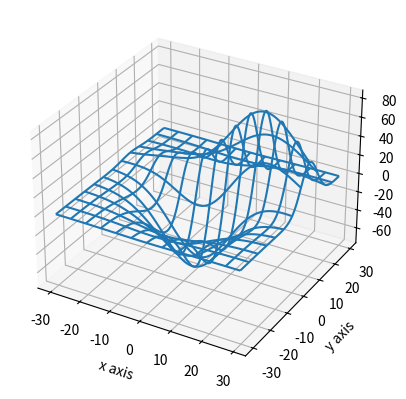

This figure's Python source:
from mpl_toolkits.mplot3d import axes3d
import matplotlib.pyplot as plt
import numpy as np

fig = plt.figure()
chart = fig.add_subplot(1, 1, 1, projection="3d")

x, y, z = axes3d.get_test_data(0.05)
chart.plot_wireframe(x, y, z,  rstride=10, cstride=10)
chart.set_xlabel("x axis")
chart.set_ylabel("y axis")
chart.set_zlabel("z axis")

plt.show()
